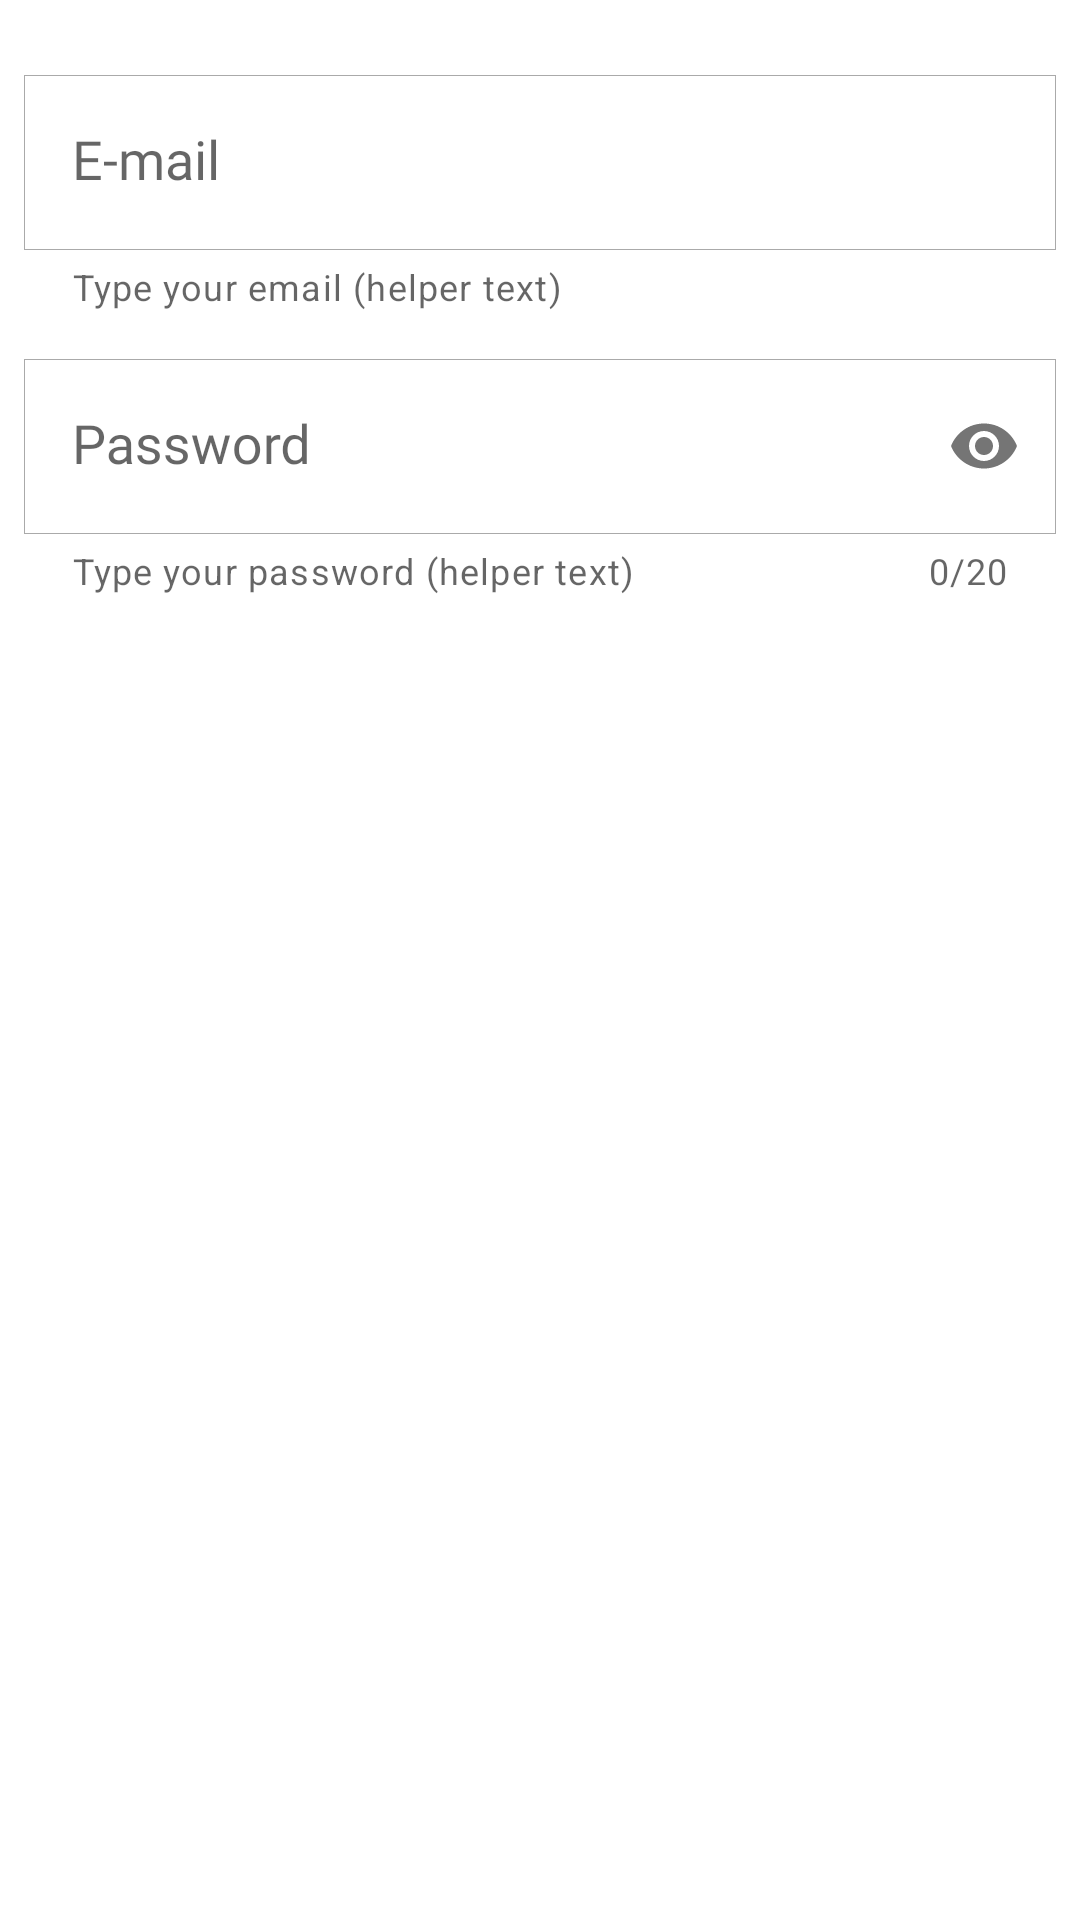

Android layout source for this screen:
<!-- AndroidManifest.xml: application theme Theme.StoriesSpike -->
<!-- res/layout/fragment_home.xml -->
<?xml version="1.0" encoding="utf-8"?>
<androidx.constraintlayout.widget.ConstraintLayout xmlns:android="http://schemas.android.com/apk/res/android"
    xmlns:app="http://schemas.android.com/apk/res-auto"
    xmlns:tools="http://schemas.android.com/tools"
    android:layout_width="match_parent"
    android:layout_height="match_parent"
    tools:context=".HomeFragment">

    <androidx.recyclerview.widget.RecyclerView
        android:id="@+id/storiesRv"
        android:layout_width="0dp"
        android:layout_height="wrap_content"
        app:layoutManager="androidx.recyclerview.widget.LinearLayoutManager"
        app:layout_constraintEnd_toEndOf="parent"
        app:layout_constraintStart_toStartOf="parent"
        app:layout_constraintTop_toTopOf="parent"
        tools:itemCount="5"
        tools:listitem="@layout/library_name_row" />

    <com.google.android.material.textfield.TextInputLayout
        android:id="@+id/textField"
        android:layout_width="match_parent"
        android:layout_height="wrap_content"
        android:layout_marginStart="8dp"
        android:layout_marginTop="25dp"
        android:layout_marginEnd="8dp"
        android:autofillHints="aaa"
        android:fontFamily="@font/mango_sans_regular"
        android:hint="E-mail"
        app:boxBackgroundColor="@android:color/transparent"
        app:boxStrokeColor="@android:color/transparent"
        app:boxStrokeWidth="0dp"
        app:boxStrokeWidthFocused="0dp"
        app:errorEnabled="true"
        app:hintTextAppearance="@style/TextFloatLabelAppearance"
        app:errorIconDrawable="@null"
        app:helperText="Type your email (helper text)"
        app:helperTextEnabled="true"
        app:hintTextColor="@android:color/black"
        app:layout_constraintEnd_toEndOf="parent"
        app:layout_constraintStart_toStartOf="parent"
        app:layout_constraintTop_toBottomOf="@id/storiesRv">

        <com.google.android.material.textfield.TextInputEditText
            android:id="@+id/internalEt"
            style="@style/Widget.AppCompat.EditText"
            android:layout_width="match_parent"
            android:layout_height="wrap_content"
            android:background="@drawable/text_field_background"
            android:fontFamily="@font/mango_sans_regular"
            android:inputType="textEmailAddress" />

    </com.google.android.material.textfield.TextInputLayout>

    <com.google.android.material.textfield.TextInputLayout
        android:id="@+id/textField2"
        android:layout_width="match_parent"
        android:layout_height="wrap_content"
        android:layout_marginStart="8dp"
        android:layout_marginTop="16dp"
        android:layout_marginEnd="8dp"
        android:fontFamily="@font/mango_sans_regular"
        android:hint="Password"
        app:boxBackgroundColor="@android:color/transparent"
        app:boxStrokeColor="@android:color/transparent"
        app:boxStrokeWidth="0dp"
        app:boxStrokeWidthFocused="0dp"
        app:counterEnabled="true"
        app:counterMaxLength="20"
        app:endIconMode="password_toggle"
        app:helperText="Type your password (helper text)"
        app:helperTextEnabled="true"
        app:layout_constraintEnd_toEndOf="parent"
        app:layout_constraintStart_toStartOf="parent"
        app:layout_constraintTop_toBottomOf="@id/textField">

        <com.google.android.material.textfield.TextInputEditText
            android:id="@+id/internalEt2"
            style="@style/Widget.AppCompat.EditText"
            android:layout_width="match_parent"
            android:layout_height="wrap_content"
            android:background="@drawable/text_field_background"
            android:fontFamily="@font/mango_sans_regular"
            android:inputType="textPassword" />

    </com.google.android.material.textfield.TextInputLayout>

</androidx.constraintlayout.widget.ConstraintLayout>
<!-- res/layout/library_name_row.xml (included above) -->
<?xml version="1.0" encoding="utf-8"?>
<androidx.constraintlayout.widget.ConstraintLayout xmlns:android="http://schemas.android.com/apk/res/android"
    xmlns:app="http://schemas.android.com/apk/res-auto"
    xmlns:tools="http://schemas.android.com/tools"
    android:layout_width="match_parent"
    android:layout_height="wrap_content">

    <TextView
        android:id="@+id/libraryNameTv"
        android:layout_width="0dp"
        android:layout_height="wrap_content"
        android:textColor="@android:color/black"
        app:layout_constraintEnd_toEndOf="parent"
        app:layout_constraintStart_toStartOf="parent"
        app:layout_constraintTop_toTopOf="parent"
        tools:text="Library name" />

</androidx.constraintlayout.widget.ConstraintLayout>
<!-- resources referenced by this layout -->
<resources>
  <!-- drawable text_field_background (drawable) -->
  <?xml version="1.0" encoding="utf-8"?>
  <shape xmlns:android="http://schemas.android.com/apk/res/android">
      <stroke
          android:width="1px"
          android:color="@android:color/darker_gray" />
  </shape>
  <style name="TextFloatLabelAppearance" parent="TextAppearance.Design.Hint">
          
          <item name="android:textColor">@android:color/black</item>
          <item name="android:textColorHint">@android:color/black</item>
      </style>
  <style name="Theme.StoriesSpike" parent="Theme.MaterialComponents.DayNight.DarkActionBar">
          
          
          
          <item name="android:statusBarColor" tools:targetApi="l">?attr/colorPrimaryVariant</item>
          
      </style>
</resources>
